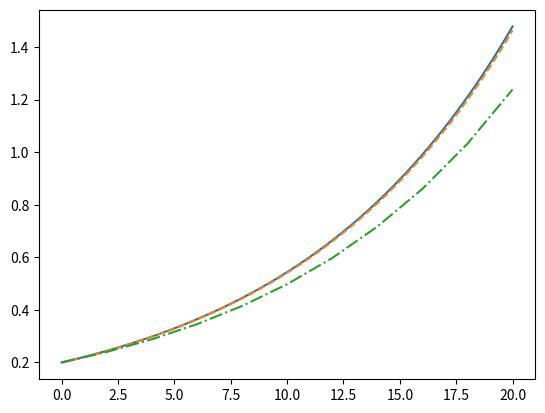

Write the Python code that produced this figure.
import numpy as np
import matplotlib.pyplot as plt

def f(u, t):
    dudt = u/10
    return dudt

#initial condistions
u0 = 0.2

#derivative of u
u_deriv = u0/10

#time
t = np.linspace(0, 20)
T = 20
#steps
dt = 5
n = 200

class ForwardEuler_v1():
    def __init__(self, f, U0, T, n):
        self.f, self.U0, self.T, self.n = f, U0, T, n
        self.dt = T/float(n)
        self.u = np.zeros(n+1)
        self.t = np.zeros(n+1)
    def solve(self):
        """Compute solution for 0 <= t <= T."""
        self.u[0] = float(self.U0)
        self.t[0] = float(0)
        for k in range(self.n):
            self.k = k
            self.t[k+1] = self.t[k] + self.dt
            self.u[k+1] = self.advance()
        return self.u, self.t
    def advance(self):
        """Advance the solution one time step."""
        u, dt, f, k, t = \
        self.u, self.dt, self.f, self.k, self.t
        u_new = u[k] + dt*f(u[k], t[k])
        return u_new

def analytic(t):
    anal = np.zeros(len(t))
    for i in range(len(t)):
        anal[i] = 0.2 * np.exp(0.1*t[i])
    return anal



lei_av_samme_type_oppgave_igjen_og_igjen_as_blir_litt_ensformig = ForwardEuler_v1(f, u0, T, 10)
uwu2 = lei_av_samme_type_oppgave_igjen_og_igjen_as_blir_litt_ensformig.solve()
hvorfor_kopierer_vi_bare_kode_det_er_mad_kjedelig = ForwardEuler_v1(f, u0, T, n)
uwu = hvorfor_kopierer_vi_bare_kode_det_er_mad_kjedelig.solve() #UwU er staalet fra Morten Berg siden det er morsomt med slike variabel navn
a = analytic(uwu[1])

plt.plot(uwu[1], a, label = "analytic")
plt.plot(uwu[1], uwu[0], label = f"n = {n}", ls = "--")
plt.plot(uwu2[1], uwu2[0], label = f" n = {10}", ls = "-.")
plt.show()

feuc_u = uwu[0]
feuc_t = uwu[1]

f = open("ForwardEulerODE_Class.txt","w+")
f.write("U(t) t\n")
for i in range(n+1):
    f.write(f"{feuc_u[i]:.3f} {feuc_t[i]:.3f}\n")

"""
run example:
Testet med store og små tidssteg, gir samme resultat som simple_oDE_func.py

Måtte endre noe i koden siden den vi skulle kopiere siden den ga en error pga 
for faa ting i forste linjen av init var = for mange elementer

"""
